Photos from the image-classification dataset "indian_spices" in the GitHub repository lipika1911/mp. Its 12 classes are: caraway seeds, cinnamon stick, cloves, coriander seeds, cumin seeds, dry ginger, dry red chilly, fennel seeds, green cardamom, nutmeg, star anise, stone flowers.

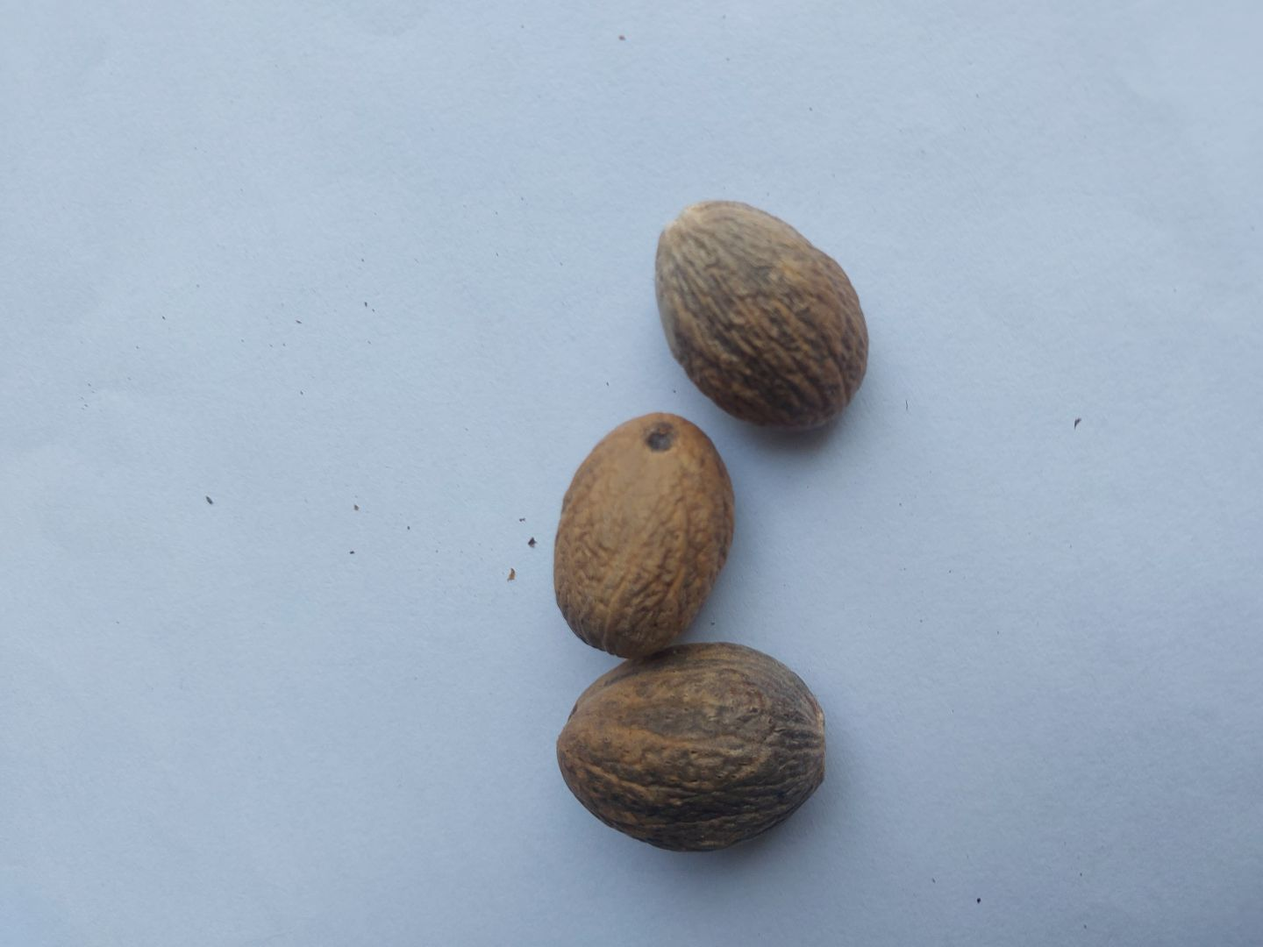
Label: nutmeg

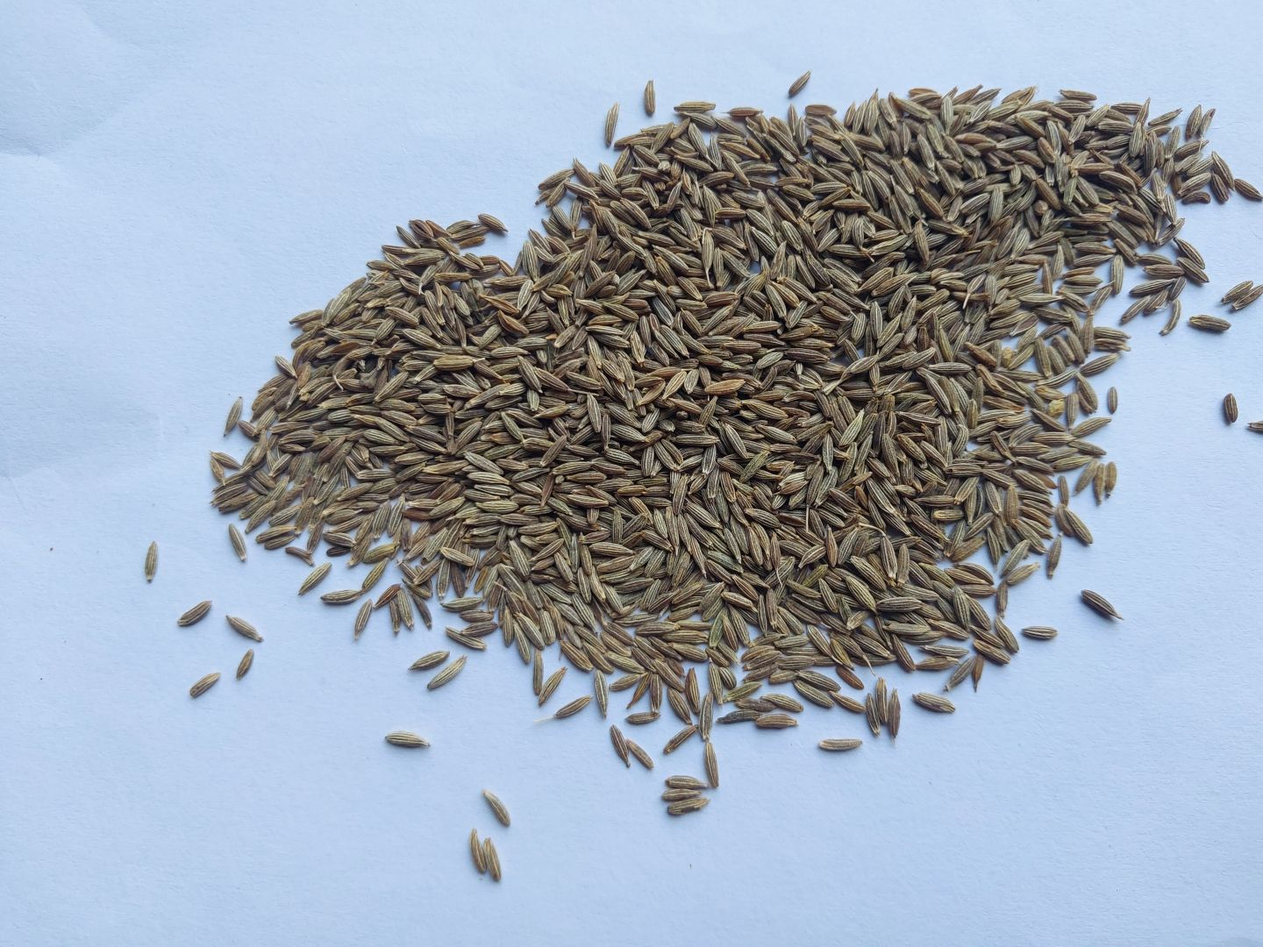
Label: cumin seeds

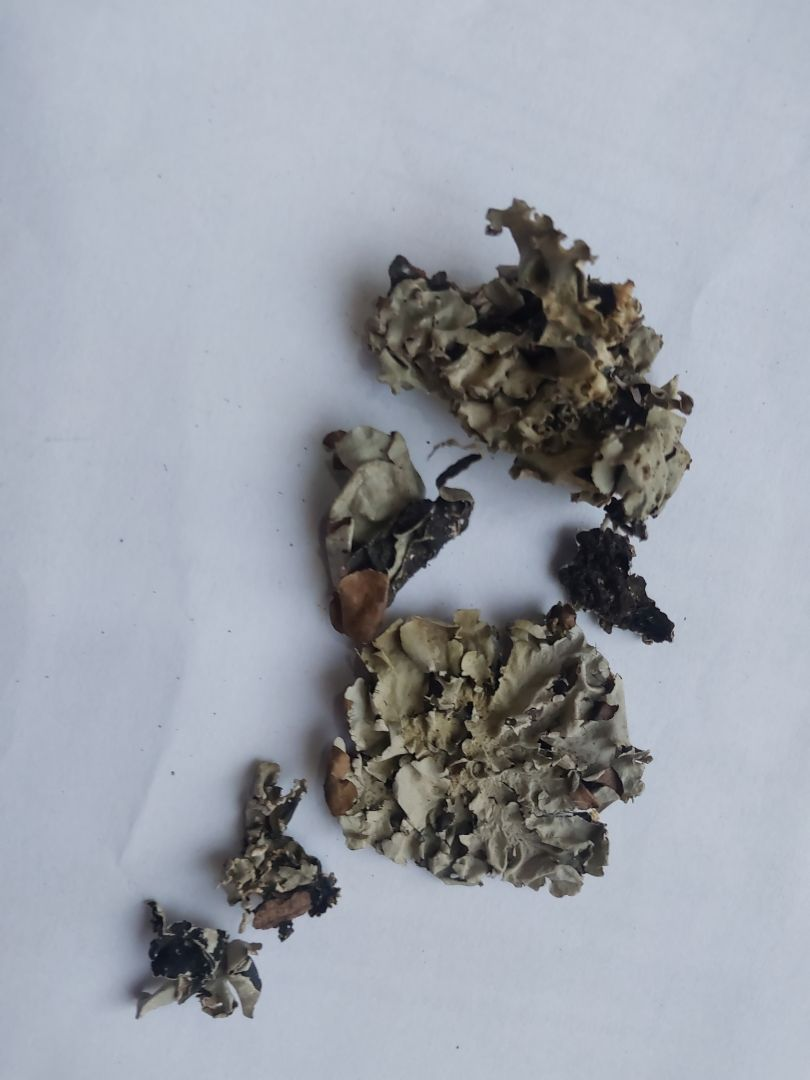
Label: stone flowers

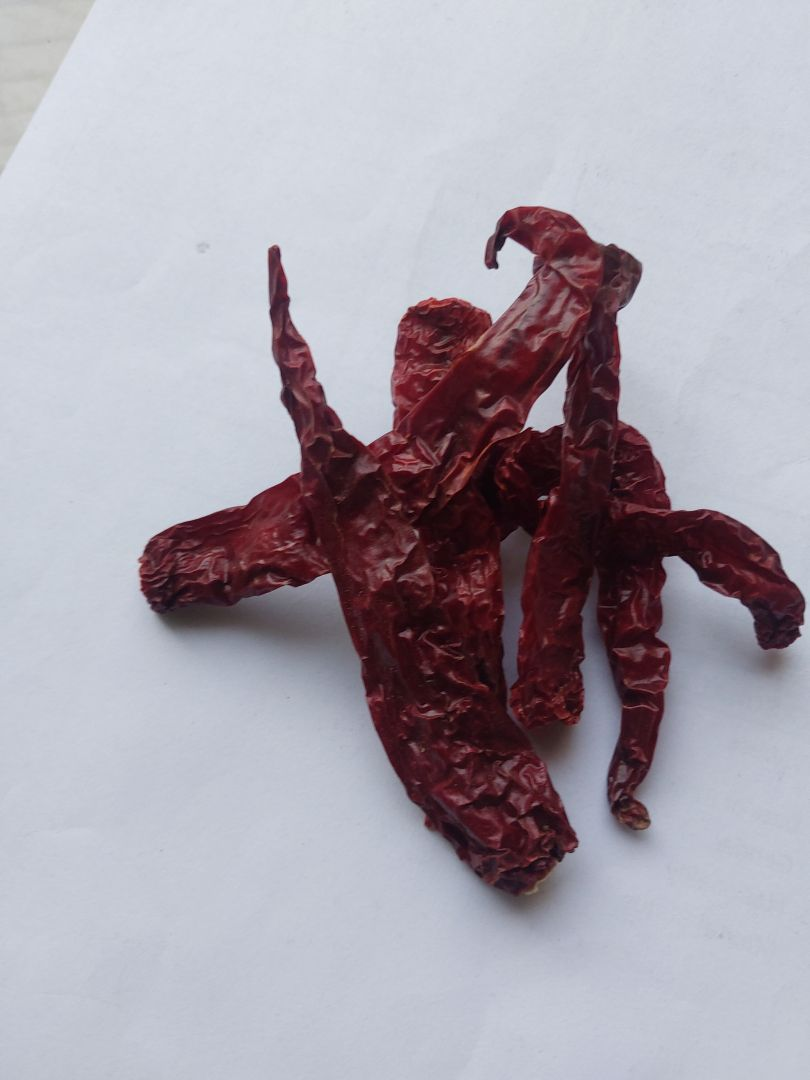
Label: dry red chilly

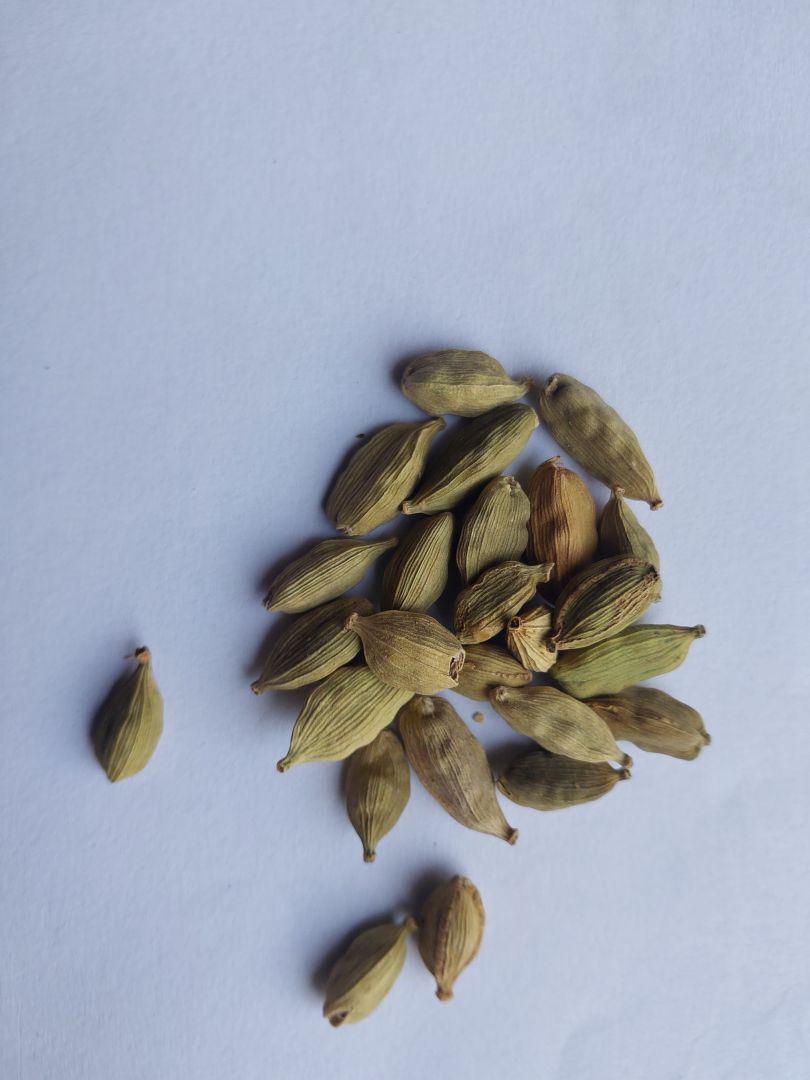
Label: green cardamom

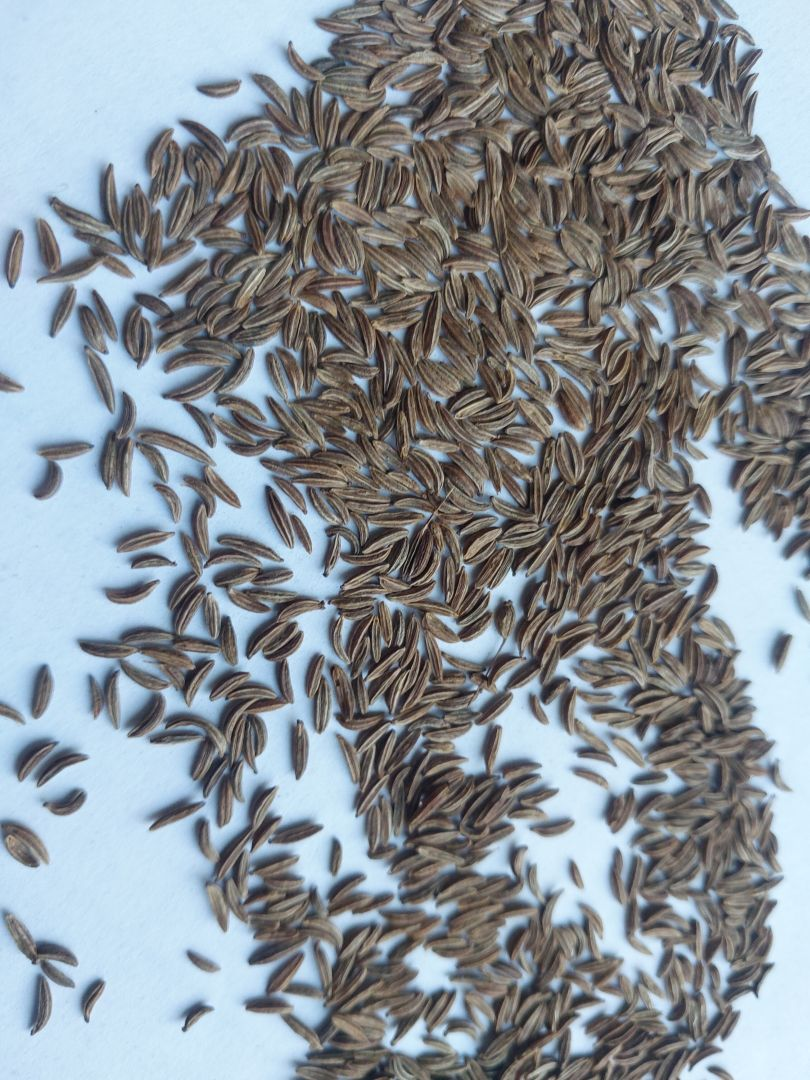
Label: caraway seeds
